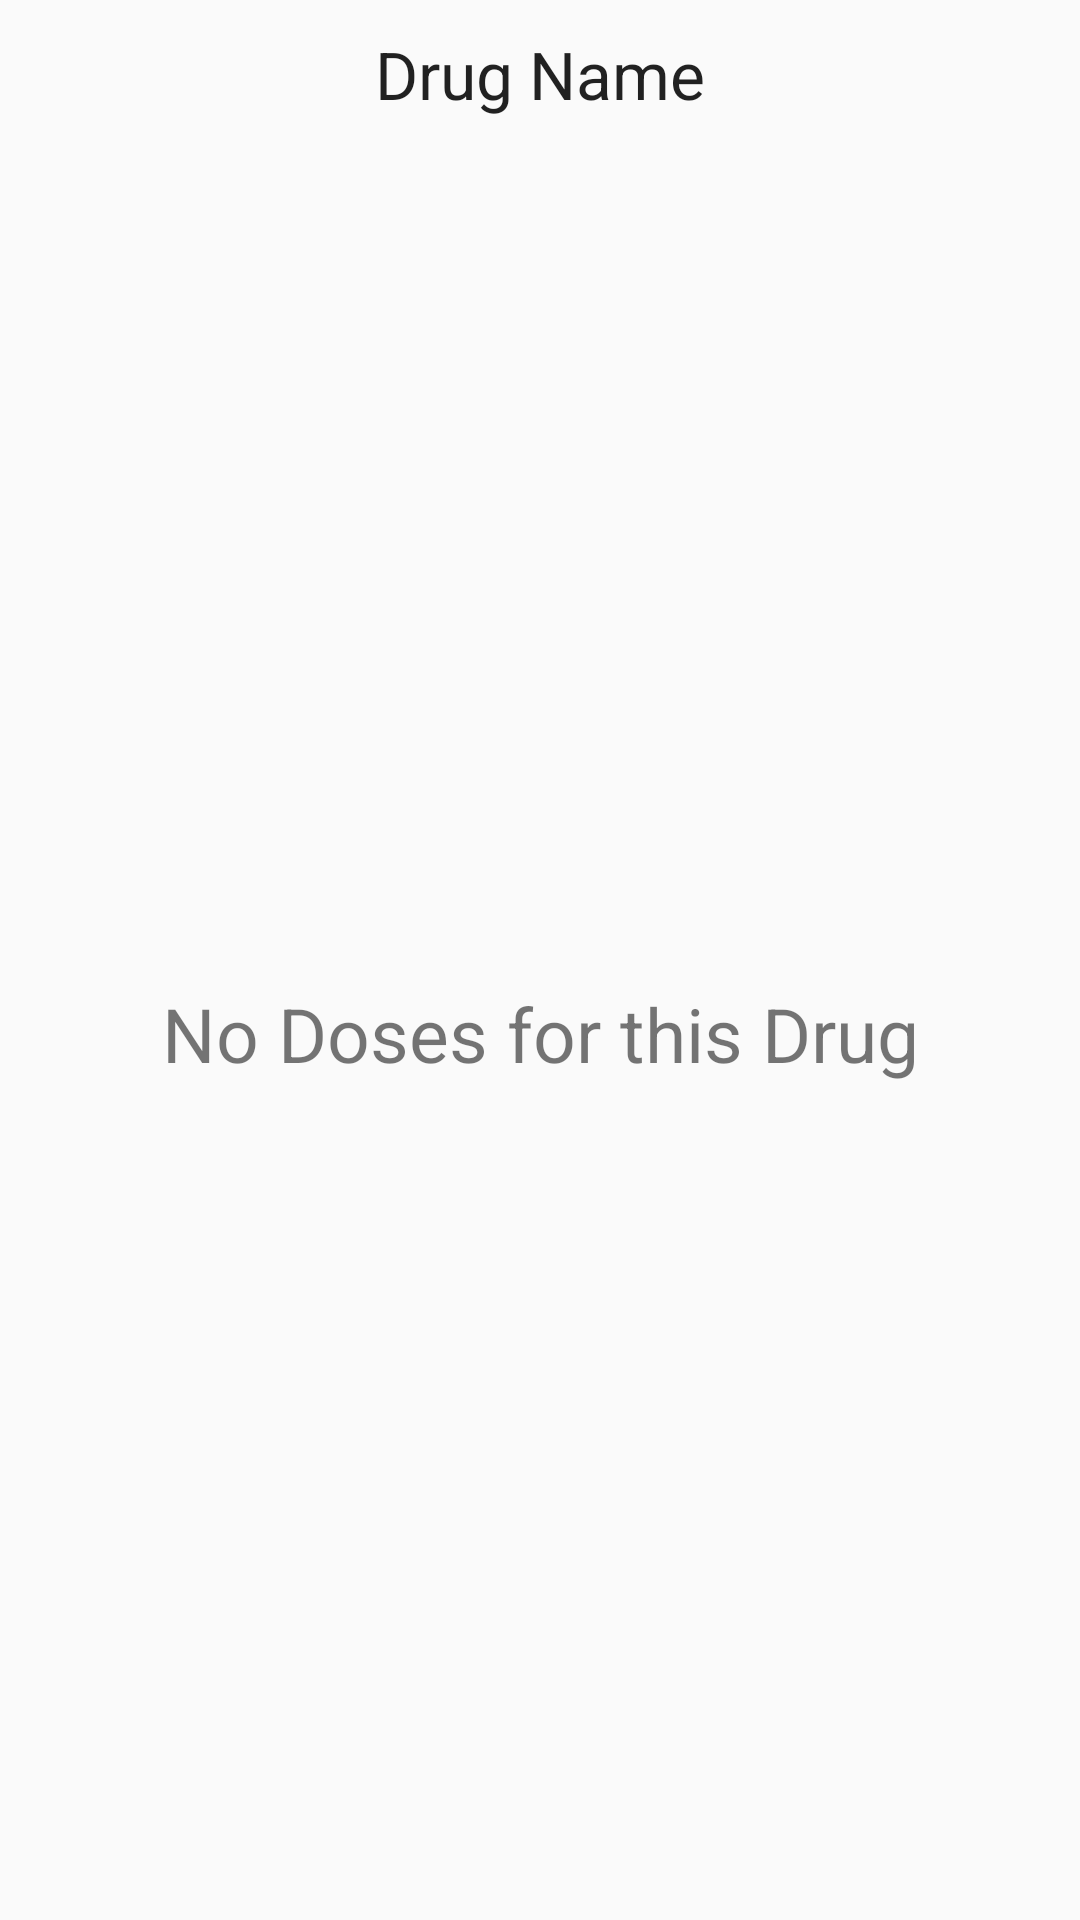

Reconstruct the res/layout file that produces this screen, plus the resources it refers to.
<!-- AndroidManifest.xml: application theme AppTheme -->
<!-- res/layout/fragment_dose.xml -->
<RelativeLayout xmlns:android="http://schemas.android.com/apk/res/android"
    xmlns:tools="http://schemas.android.com/tools" android:layout_width="match_parent"
    android:layout_height="match_parent" tools:context="lolbellum.druglog.DrugNotesFragment">

    

    <TextView
        android:layout_width="wrap_content"
        android:layout_height="wrap_content"
        android:textAppearance="?android:attr/textAppearanceLarge"
        android:text="Drug Name"
        android:id="@+id/doses_fragment_drug_name"
        android:layout_gravity="center_horizontal|top"
        android:layout_alignParentTop="true"
        android:layout_centerHorizontal="true"
        android:layout_marginTop="10dp" />

    <TextView
        android:id="@+id/emptyList"
        android:layout_width="match_parent"
        android:layout_height="131dp"
        android:gravity="center"
        android:text="No Doses for this Drug"
        android:textSize="25sp"
        android:layout_gravity="bottom|center_horizontal"
        android:layout_alignParentBottom="true"
        android:layout_alignParentRight="true"
        android:layout_alignParentEnd="true"
        android:layout_alignTop="@+id/notification_list" />

    <ListView
        android:layout_width="match_parent"
        android:layout_height="wrap_content"
        android:id="@+id/notification_list"
        android:layout_below="@+id/doses_fragment_drug_name"
        android:layout_centerHorizontal="true"
        android:layout_marginTop="10dp" />
</RelativeLayout>
<!-- resources referenced by this layout -->
<resources>
  <style name="AppTheme" parent="Theme.AppCompat.Light.DarkActionBar">
          <item name="homeAsUpIndicator">@drawable/ic_drawer</item>
          <item name="android:homeAsUpIndicator">@drawable/ic_drawer</item>
      </style>
</resources>
